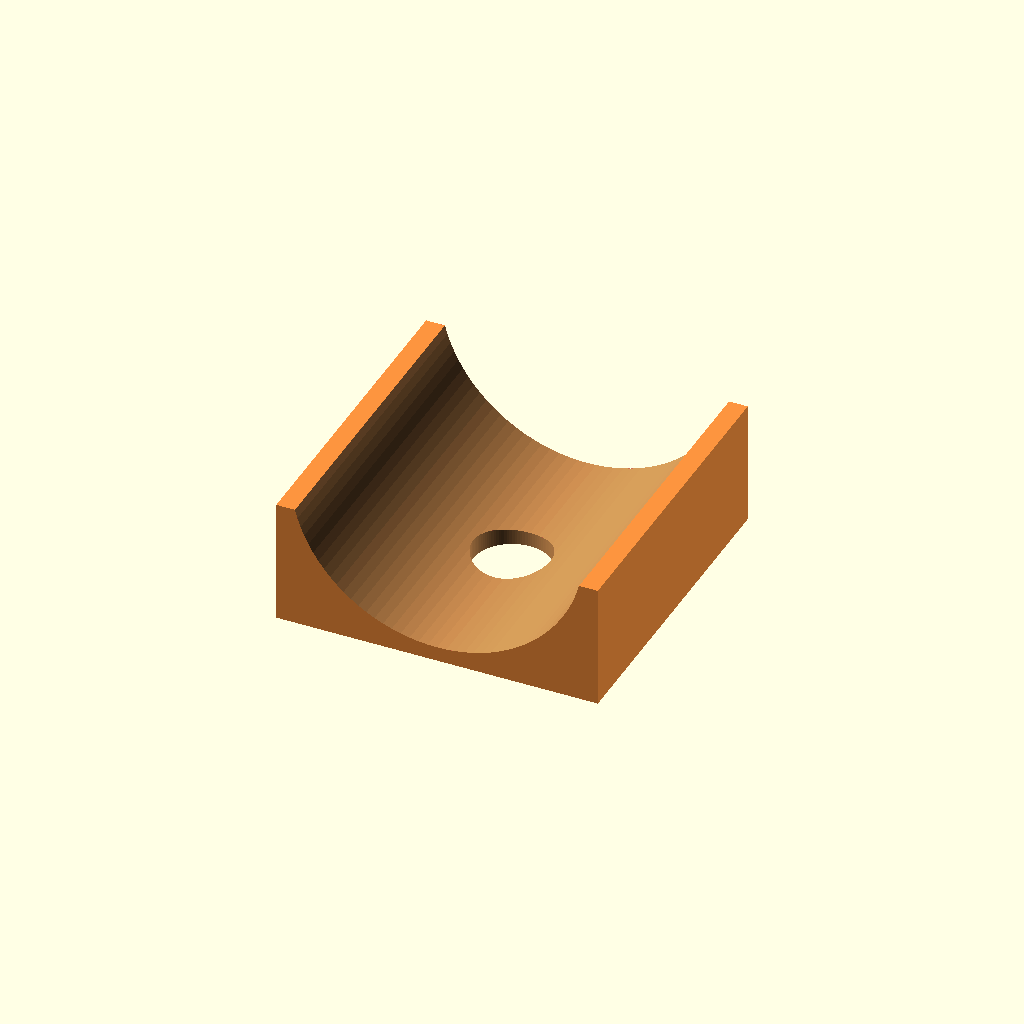
Cell 1: the model at its default parameters.
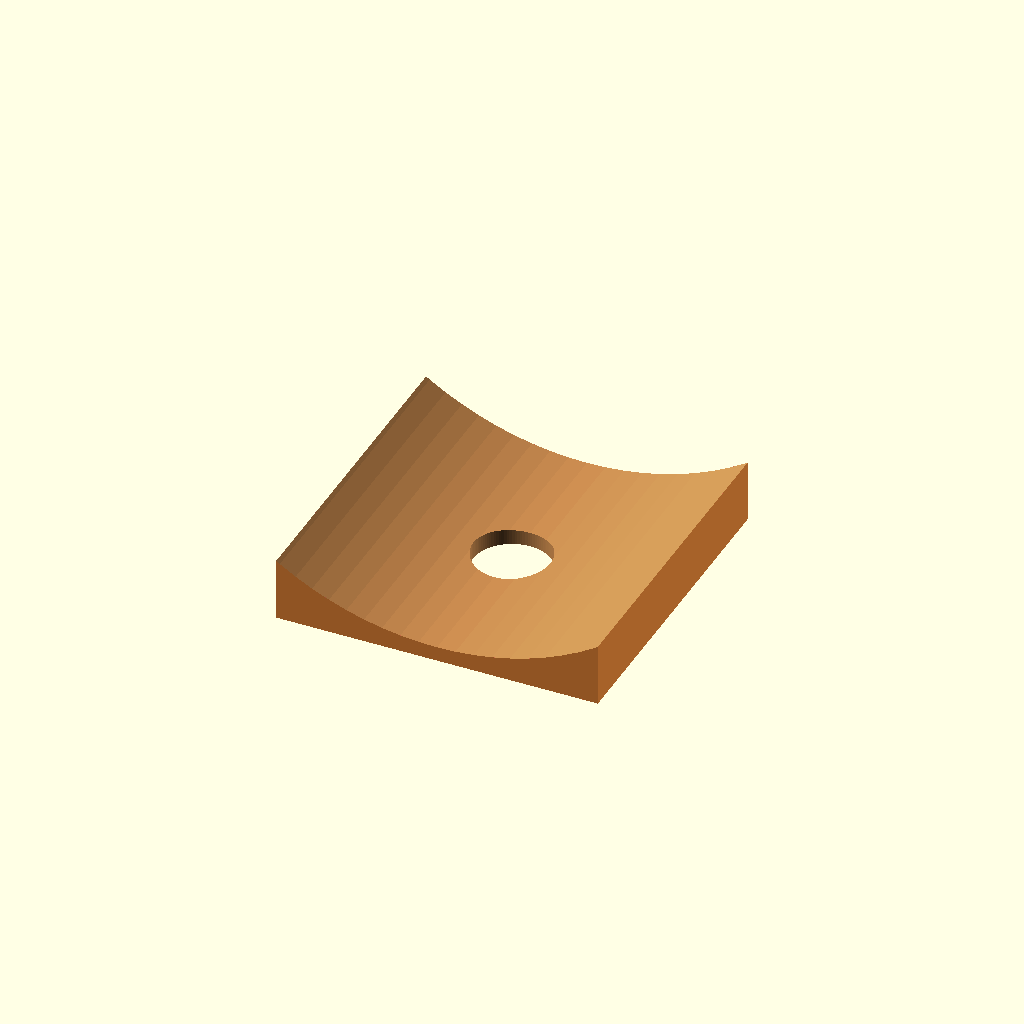
Cell 2: the same model with pipe_od = 80.
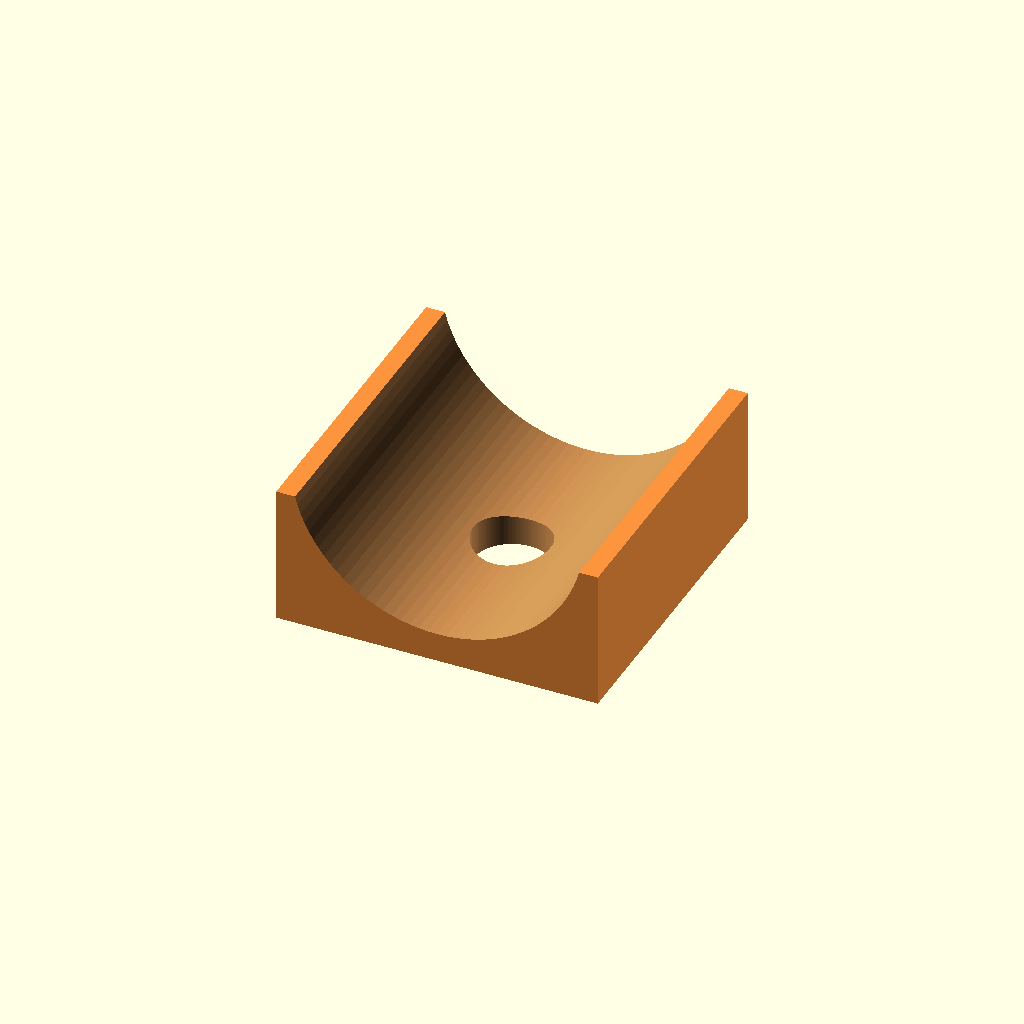
Cell 3: wall_offset = 4 (everything else at default).
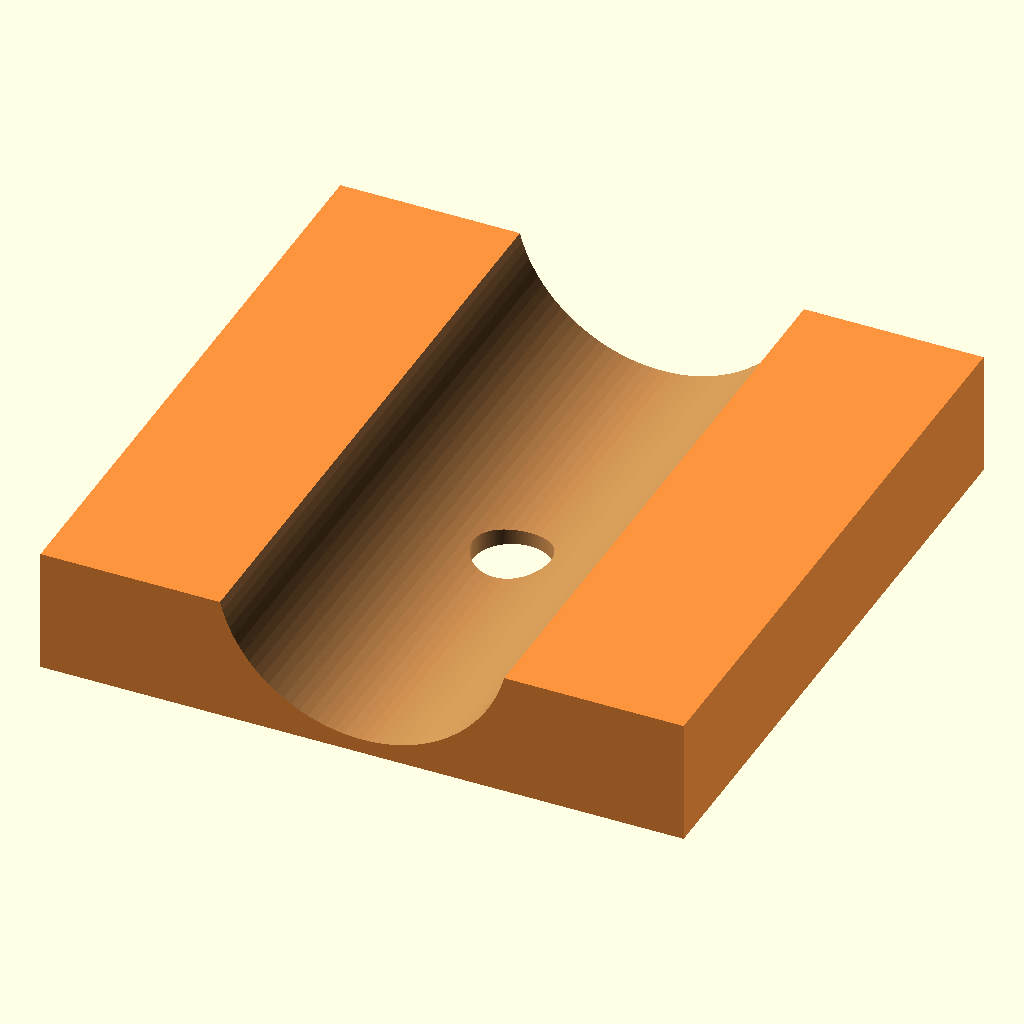
Cell 4: spacer_diameter = 124 (everything else at default).
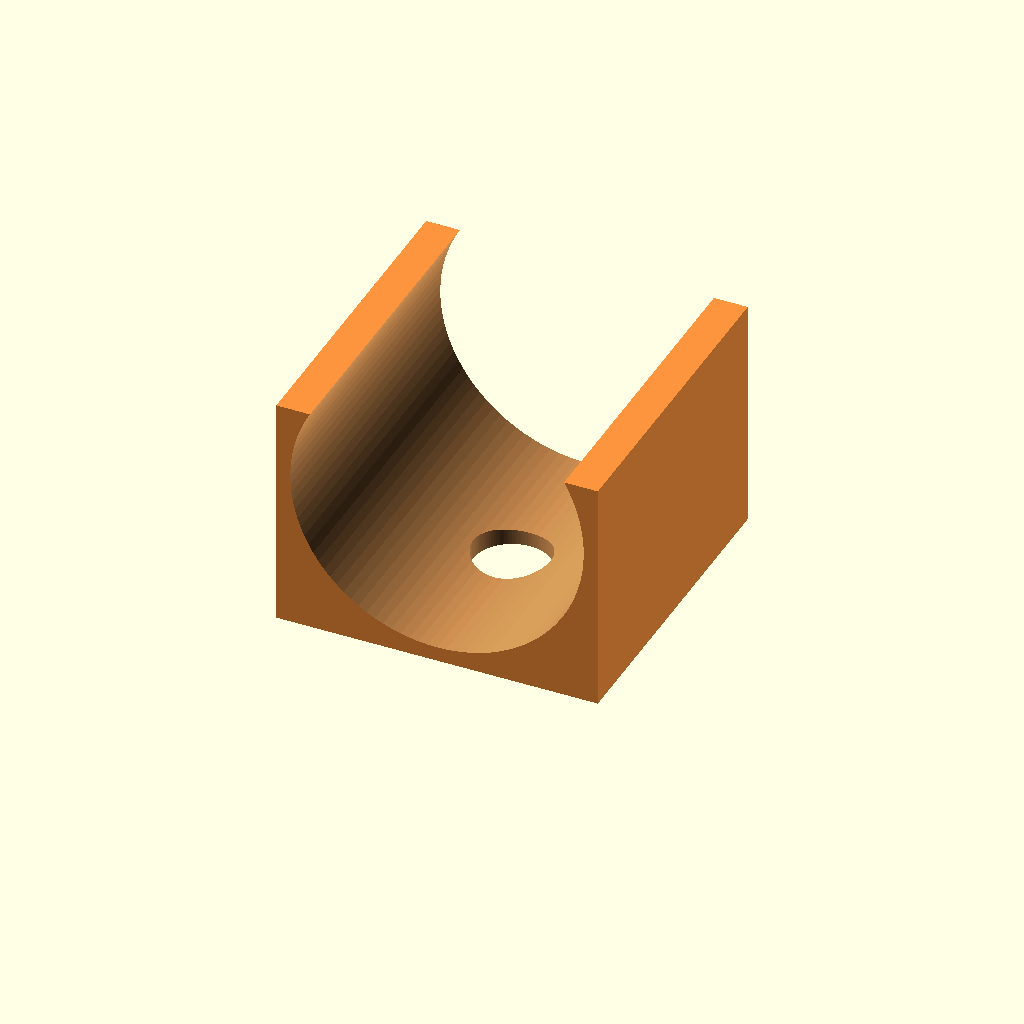
Cell 5: the same model with cradle_depth = 30.
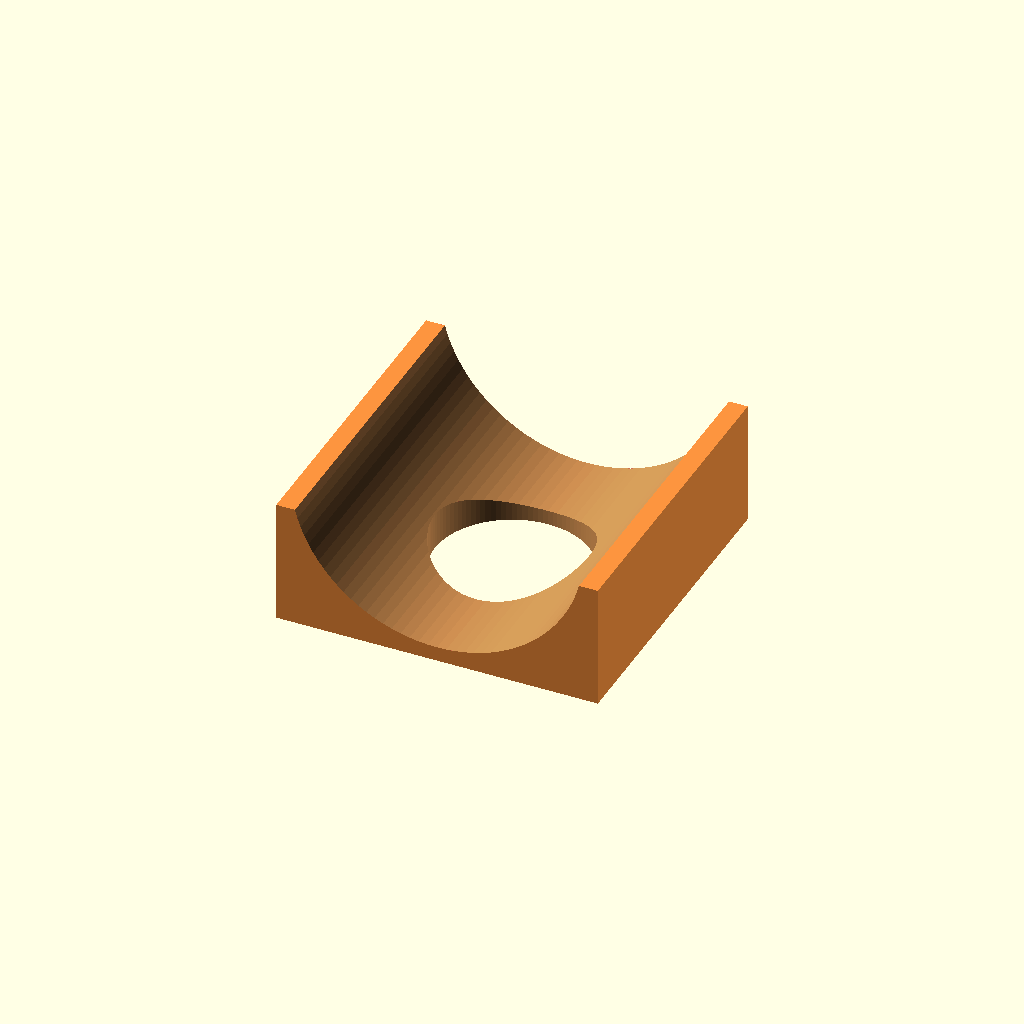
Cell 6: the same model with bolt_hole_dia = 21.
One fixed orthographic camera (rotation 55°, 0°, 25°; colour scheme Cornfield) for every cell.
OpenSCAD source file Pipe-Spacer/Pipe-Spacer.scad:
// Pipe Spacer for Anemometer Mount
// Version: v0.02
// Description: Parametric spacer to offset an aluminium pipe from a wall.
// The spacer body is cylindrical to prevent dust accumulation and improve aesthetics.
// The wall side is flat, and the pipe side has a cylindrical cutout to
// cradle and support the 40mm pipe securely. Designed for M8 bolts.

/* [Dimensions] */

// Outer diameter of the aluminium pipe
pipe_od = 40;

// Required offset distance from the wall to the closest edge of the pipe
wall_offset = 2;

// Outer diameter of the cylindrical spacer body
spacer_diameter = 62;

// How deeply the spacer wraps around / cradles the pipe (must be < pipe_od/2)
cradle_depth = 15;

/* [Hardware] */

// Bolt clearance hole diameter (8.5mm provides clearance for an M8 bolt)
bolt_hole_dia = 10.5;

/* [Rendering Settings] */

// Number of facets for cylinders (determines curve smoothness)
$fn = 100;

module pipe_spacer() {
    pipe_r = pipe_od / 2;

    // Total height of the printed body before the concave cutout is subtracted
    total_height = wall_offset + cradle_depth;

    difference() {
        // Main solid body - Cylindrical shape for neatness and dust shedding
        // Centered at X=0, Y=0, extending from Z=0 (the wall surface)
        rotate([0,0,45]) {
            #cylinder(h=total_height, d=spacer_diameter, $fn=4);
        }
        // Concave cutout for the pipe
        // The closest edge of the pipe to the wall is exactly at Z = wall_offset
        // Therefore, the center axis of the pipe is at Z = wall_offset + pipe_r
        // Oriented along the Y-axis to cradle the pipe
        translate([0, 0, wall_offset + pipe_r]) {
            rotate([90, 0, 0]) {
                cylinder(h=spacer_diameter + 2, r=pipe_r, center=true);
            }
        }

        // Center hole for the M8 mounting bolt
        // Passes entirely through the spacer from the wall to the pipe
        translate([0, 0, -1]) {
            cylinder(h=total_height + 2, d=bolt_hole_dia);
        }
    }
}

// Render the final part
pipe_spacer();
Customizer parameters (derived from the source; name, type, default, range or options):
pipe_od: number, default 40
wall_offset: number, default 2
spacer_diameter: number, default 62
cradle_depth: number, default 15
bolt_hole_dia: number, default 10.5
